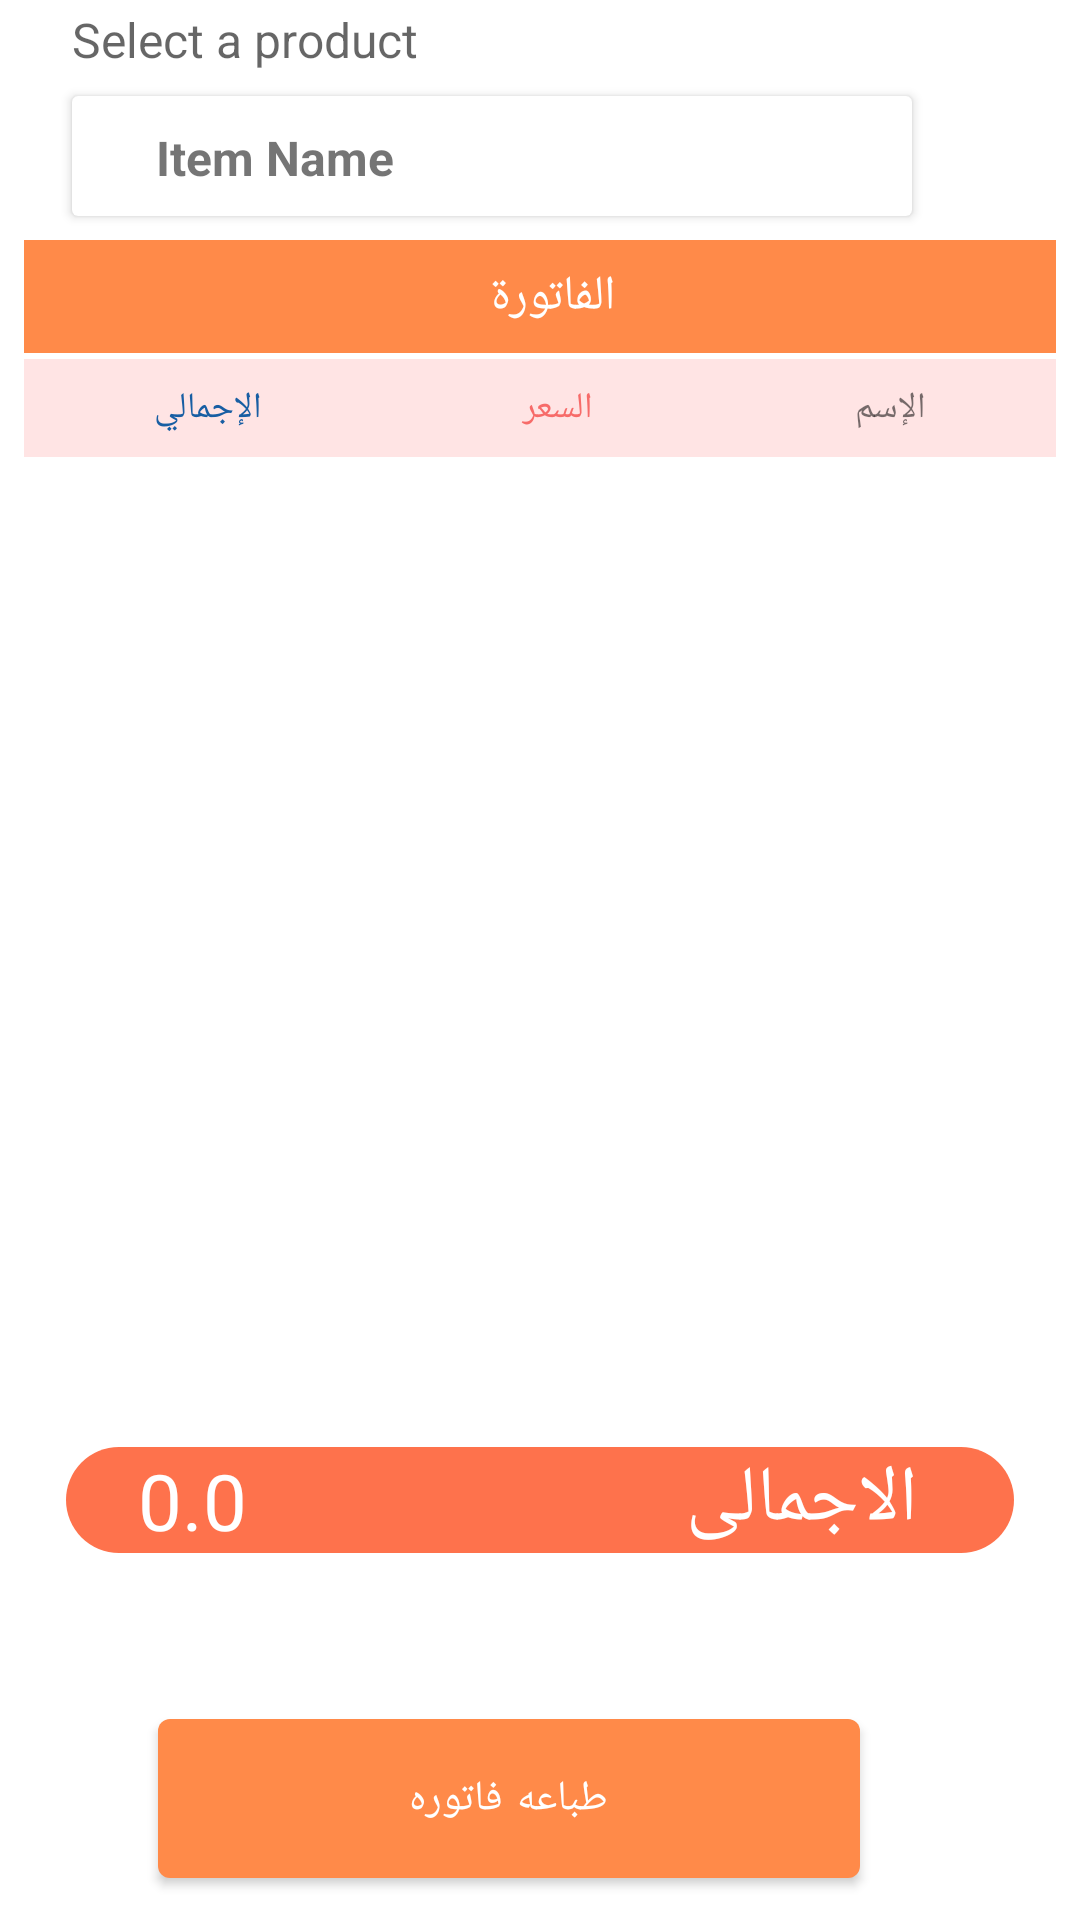

Produce the Android XML layout that renders to this screen, including the resource entries it uses.
<!-- AndroidManifest.xml: application theme Theme.Foody -->
<!-- res/layout/fragment_p_o_s.xml -->
<?xml version="1.0" encoding="utf-8"?>
<layout xmlns:android="http://schemas.android.com/apk/res/android"
    xmlns:tools="http://schemas.android.com/tools"
    xmlns:app="http://schemas.android.com/apk/res-auto">

    <data>

    </data>

    <FrameLayout
        android:layout_width="match_parent"
        android:layout_height="match_parent"
        tools:context=".POSFragment">

        <androidx.constraintlayout.widget.ConstraintLayout
            android:layout_width="match_parent"
            android:background="@color/white"
            android:layout_height="match_parent"
            tools:context=".ui.home.HomeFragment">

            <TextView
                android:id="@+id/textView21"
                android:layout_width="wrap_content"
                android:layout_height="wrap_content"
                android:layout_marginBottom="8dp"
                android:hint="Select a product "
                android:textSize="16dp"
                app:layout_constraintBottom_toTopOf="@+id/cardView5"
                app:layout_constraintStart_toStartOf="@+id/cardView5" />

            <androidx.cardview.widget.CardView
                android:id="@+id/cardView5"
                android:layout_width="wrap_content"
                android:layout_height="wrap_content"
                android:layout_marginStart="24dp"
                android:layout_marginTop="32dp"
                android:elevation="30dp"
                app:layout_constraintStart_toStartOf="parent"
                app:layout_constraintTop_toTopOf="parent">

                <androidx.constraintlayout.widget.ConstraintLayout
                    android:layout_width="280dp"
                    android:layout_height="wrap_content"
                    android:background="@drawable/strok">

                    <ImageView
                        android:id="@+id/imageView71"
                        android:layout_width="44dp"
                        android:layout_height="38dp"
                        android:layout_margin="1dp"
                        android:layout_marginBottom="1dp"
                        android:scaleType="centerCrop"
                        app:layout_constraintBottom_toBottomOf="parent"
                        app:layout_constraintEnd_toEndOf="parent"
                        app:layout_constraintTop_toTopOf="parent"
                        app:srcCompat="@drawable/d" />

                    <TextView
                        android:id="@+id/textView20"
                        android:layout_width="wrap_content"
                        android:layout_height="wrap_content"
                        android:layout_marginStart="16dp"
                        android:padding="4sp"
                        android:text="  Item Name  "
                        android:textColor="#A1252525"
                        android:textSize="16dp"
                        android:textStyle="bold"
                        app:layout_constraintBottom_toBottomOf="parent"
                        app:layout_constraintStart_toStartOf="parent"
                        app:layout_constraintTop_toTopOf="@+id/imageView71" />

                </androidx.constraintlayout.widget.ConstraintLayout>

            </androidx.cardview.widget.CardView>

            <TextView
                android:id="@+id/farora"
                android:layout_width="match_parent"
                android:layout_height="wrap_content"
                android:layout_gravity="center"
                android:layout_marginStart="8dp"
                android:layout_marginTop="8dp"
                android:layout_marginEnd="8dp"
                android:background="@color/dark_orange"
                android:gravity="center"
                android:padding="8dp"
                android:text="الفاتورة  "
                android:textColor="@color/white"
                android:textSize="16dp"
                app:layout_constraintBottom_toTopOf="@+id/linearLayout"
                app:layout_constraintEnd_toEndOf="parent"
                app:layout_constraintStart_toStartOf="parent"
                app:layout_constraintTop_toBottomOf="@+id/cardView5" />

            <LinearLayout
                android:id="@+id/linearLayout"
                android:layout_width="match_parent"
                android:layout_height="wrap_content"
                android:layout_marginStart="8dp"
                android:layout_marginTop="2dp"
                android:layout_marginEnd="8dp"
                android:background="#F2FFE3E3"
                android:orientation="horizontal"
                app:layout_constraintEnd_toEndOf="parent"
                app:layout_constraintStart_toStartOf="parent"
                app:layout_constraintTop_toBottomOf="@+id/farora">

                <TextView
                    android:id="@+id/textView49"
                    android:layout_width="wrap_content"
                    android:layout_height="wrap_content"
                    android:layout_gravity="center"
                    android:layout_marginTop="8dp"
                    android:layout_marginBottom="8dp"
                    android:layout_weight="0.16"
                    android:gravity="center"
                    android:text="الإجمالي"
                    android:textColor="#185EA3"
                    android:textSize="12dp" />

                <TextView
                    android:id="@+id/textView47"
                    android:layout_width="wrap_content"
                    android:layout_height="wrap_content"
                    android:layout_gravity="center"
                    android:layout_marginTop="8dp"
                    android:layout_marginBottom="8dp"
                    android:layout_weight="0.16"
                    android:gravity="center"
                    android:text="السعر"
                    android:textColor="#F76B69"
                    android:textSize="12dp" />



                <TextView
                    android:id="@+id/textView42"
                    android:layout_width="wrap_content"
                    android:layout_height="wrap_content"
                    android:layout_gravity="center"
                    android:layout_marginTop="8dp"
                    android:layout_marginBottom="8dp"
                    android:layout_weight="0.16"
                    android:gravity="center"
                    android:text="الإسم"
                    android:textSize="12dp" />

            </LinearLayout>

            <androidx.recyclerview.widget.RecyclerView
                android:id="@+id/categories"
                android:layout_width="match_parent"
                android:layout_height="300dp"
                android:layout_margin="8dp"
                android:background="@drawable/strok"
                app:layoutManager="androidx.recyclerview.widget.LinearLayoutManager"
                android:nestedScrollingEnabled="false"
                app:layout_constraintEnd_toEndOf="parent"
                app:layout_constraintTop_toBottomOf="@+id/linearLayout"
                />

            <Button
                android:id="@+id/button2"
                android:layout_width="234dp"
                android:layout_height="65dp"
                android:layout_marginStart="148dp"
                android:layout_marginEnd="169dp"
                android:layout_marginBottom="8dp"
                android:text="طباعه فاتوره"
                app:layout_constraintBottom_toBottomOf="parent"
                app:layout_constraintEnd_toEndOf="parent"
                app:layout_constraintStart_toStartOf="parent" />



            <androidx.constraintlayout.widget.ConstraintLayout
                android:id="@+id/constraintLayout2"
                android:layout_width="match_parent"
                android:layout_height="wrap_content"
                android:layout_margin="22dp"
                android:background="@drawable/btn_bg_orange"
                app:layout_constraintStart_toStartOf="parent"
                app:layout_constraintTop_toBottomOf="@+id/categories">

                <TextView
                    android:id="@+id/totalBalance"
                    android:layout_width="wrap_content"
                    android:layout_height="wrap_content"
                    android:layout_marginStart="24dp"
                    android:text="0.0"
                    android:textColor="#fff"
                    android:textSize="26dp"
                    app:layout_constraintBottom_toBottomOf="parent"
                    app:layout_constraintStart_toStartOf="parent"
                    app:layout_constraintTop_toTopOf="parent" />

                <TextView
                    android:id="@+id/textView8"
                    android:layout_width="wrap_content"
                    android:layout_height="wrap_content"
                    android:layout_marginEnd="32dp"
                    android:text="الاجمالى "
                    android:textColor="#fff"
                    android:textSize="26dp"
                    app:layout_constraintBottom_toBottomOf="parent"
                    app:layout_constraintEnd_toEndOf="parent"
                    app:layout_constraintTop_toTopOf="parent" />
            </androidx.constraintlayout.widget.ConstraintLayout>
        </androidx.constraintlayout.widget.ConstraintLayout>


    </FrameLayout>
</layout>
<!-- resources referenced by this layout -->
<resources>
  <color name="dark_orange">#ff8a49</color>
  <color name="white">#FFFFFFFF</color>
  <!-- drawable btn_bg_orange (drawable) -->
  <?xml version="1.0" encoding="utf-8"?>
  <shape xmlns:android="http://schemas.android.com/apk/res/android" android:shape="rectangle">
      <solid android:color="#FE724C"/>
      <corners android:radius="30dp"/>
  
  </shape>
  <style name="Theme.Foody" parent="Theme.MaterialComponents.Light.NoActionBar">
          
          <item name="colorPrimary">@color/dark_orange</item>
          
          <item name="colorSecondary">@color/light_orange</item>
          
          <item name="android:statusBarColor">@color/dark_orange</item>
          
      </style>
  <color name="light_orange">#ffd8c3</color>
</resources>
